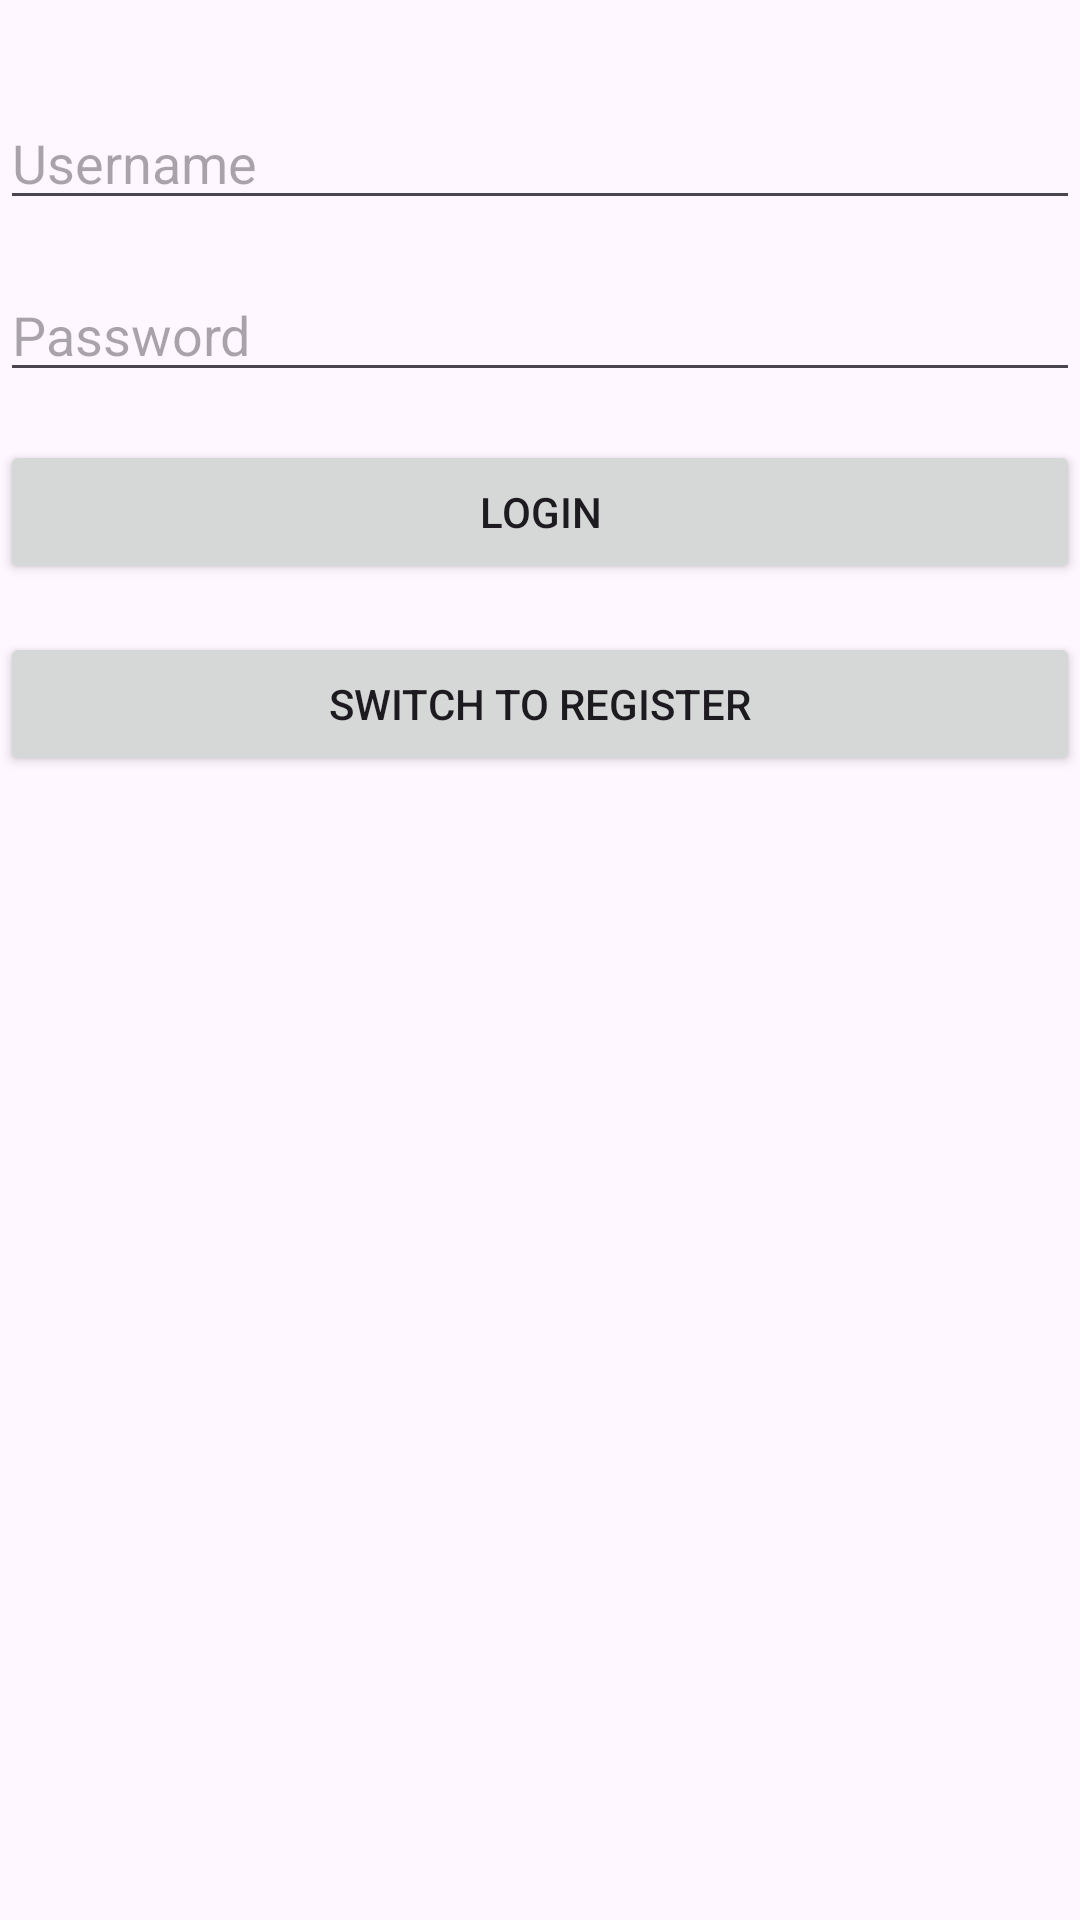

Reconstruct the res/layout file that produces this screen, plus the resources it refers to.
<!-- AndroidManifest.xml: application theme Theme.FlounderClient -->
<!-- res/layout/fragment_login.xml -->
<?xml version="1.0" encoding="utf-8"?>
<androidx.constraintlayout.widget.ConstraintLayout xmlns:android="http://schemas.android.com/apk/res/android"
    xmlns:app="http://schemas.android.com/apk/res-auto"
    xmlns:tools="http://schemas.android.com/tools"
    android:layout_width="match_parent"
    android:layout_height="match_parent"
    tools:context=".fragments.auth.LoginFragment">

    <EditText
        android:id="@+id/email"
        android:layout_width="0dp"
        android:layout_height="wrap_content"
        android:hint="@string/username"
        android:inputType="textShortMessage"
        app:layout_constraintEnd_toEndOf="parent"
        app:layout_constraintStart_toStartOf="parent"
        app:layout_constraintTop_toTopOf="parent"
        android:layout_marginTop="32dp"
        android:autofillHints="" />

    <EditText
        android:id="@+id/password"
        android:layout_width="0dp"
        android:layout_height="wrap_content"
        android:hint="@string/password"
        app:layout_constraintEnd_toEndOf="parent"
        app:layout_constraintStart_toStartOf="parent"
        app:layout_constraintTop_toBottomOf="@id/email"
        android:inputType="textPassword"
        android:layout_marginTop="16dp"
        android:autofillHints="" />

    <Button
        android:id="@+id/login_button"
        android:layout_width="0dp"
        android:layout_height="wrap_content"
        android:text="@string/login"
        app:layout_constraintEnd_toEndOf="parent"
        app:layout_constraintStart_toStartOf="parent"
        app:layout_constraintTop_toBottomOf="@id/password"
        android:layout_marginTop="16dp" />

    <Button
        android:id="@+id/switch_to_register_button"
        android:layout_width="0dp"
        android:layout_height="wrap_content"
        android:text="@string/switch_to_register"
        app:layout_constraintEnd_toEndOf="parent"
        app:layout_constraintStart_toStartOf="parent"
        app:layout_constraintTop_toBottomOf="@id/login_button"
        android:layout_marginTop="16dp" />

</androidx.constraintlayout.widget.ConstraintLayout>
<!-- resources referenced by this layout -->
<resources>
  <string name="login">Login</string>
  <string name="password">Password</string>
  <string name="switch_to_register">Switch to Register</string>
  <string name="username">Username</string>
  <style name="Theme.FlounderClient" parent="Base.Theme.FlounderClient" />
  <style name="Base.Theme.FlounderClient" parent="Theme.Material3.DayNight.NoActionBar">
          
          
      </style>
</resources>
